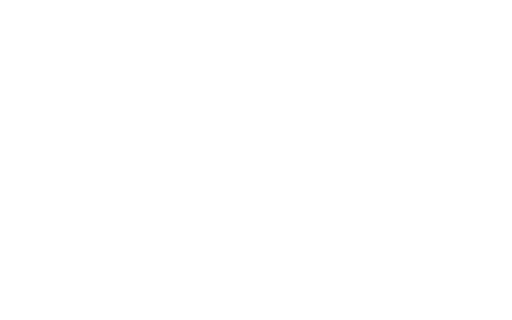
t = 0.00 s
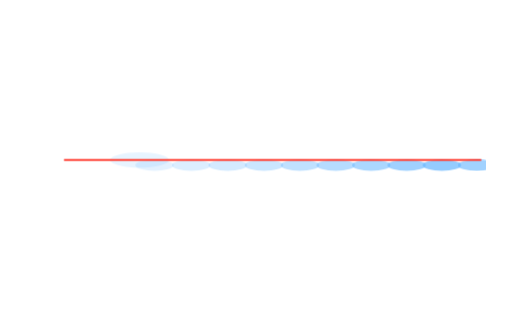
t = 1.12 s
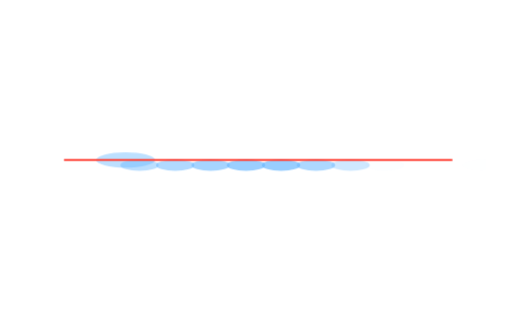
t = 2.32 s
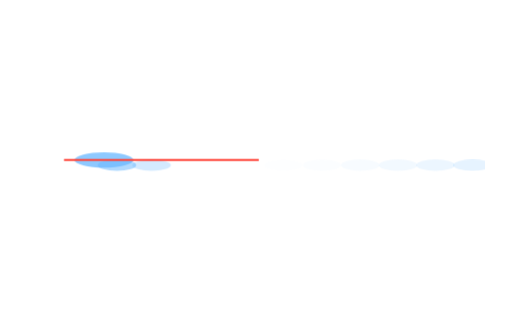
t = 3.46 s
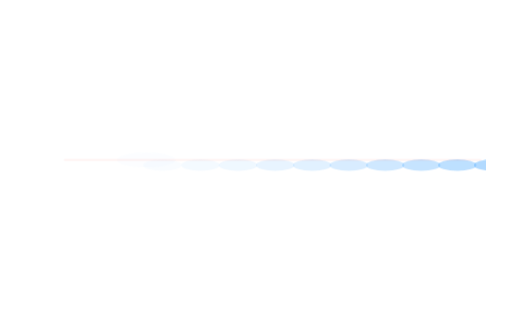
t = 4.64 s
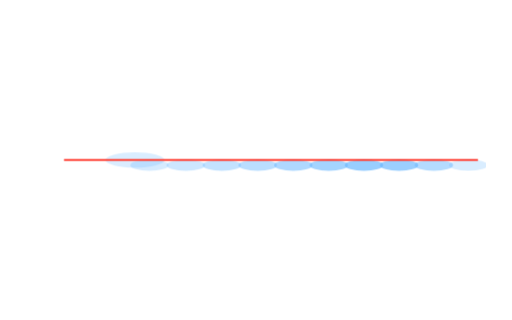
t = 5.77 s

The animated SVG that drew these frames (rendered in a browser with its animation timeline set to each time). Animation: 20 CSS @keyframes rules; one cycle of 6.89 s, repeats indefinitely.

<svg xmlns="http://www.w3.org/2000/svg" viewBox="0 0 800 500" width="800" height="500"><style>
.p{stroke-dasharray:9 120;stroke-dashoffset:9;animation:run 3.4s linear infinite}
@keyframes run{to{stroke-dashoffset:-120}}
.blink{animation:blink 2.2s ease-in-out infinite}
@keyframes blink{50%{opacity:.12}}
.hot{animation:hot 1.6s ease-in-out infinite;transform-box:fill-box;transform-origin:center}
@keyframes hot{50%{opacity:.55;transform:scale(.8)}}
.smk{animation:smk 4.5s ease-out infinite;opacity:0;transform-box:fill-box;transform-origin:center}
@keyframes smk{0%{opacity:0;transform:translateY(10px) scale(.6)}25%{opacity:1}100%{opacity:0;transform:translateY(-190px) scale(1.6)}}
.spark{animation:spark 1.2s ease-out infinite;opacity:0}
@keyframes spark{0%{opacity:1;transform:translate(0,0)}100%{opacity:0;transform:translate(var(--dx),var(--dy))}}
.wv{animation:wv 3.2s linear infinite}
@keyframes wv{to{transform:translateX(-500px)}}
.cloth{animation:cloth .9s linear infinite}
@keyframes cloth{to{transform:translateY(12px)}}
.reed{animation:reed .45s ease-in-out infinite alternate}
@keyframes reed{to{transform:translateY(-10px)}}
.draw{stroke-dasharray:420;stroke-dashoffset:420;animation:draw 3.5s ease-in-out infinite}
@keyframes draw{60%,100%{stroke-dashoffset:0}}
.eq{transform-box:fill-box;transform-origin:50% 100%;animation:eq 1.1s ease-in-out infinite alternate}
@keyframes eq{0%{transform:scaleY(.35)}100%{transform:scaleY(1)}}
.lift{animation:lift 6s ease-in-out infinite}
@keyframes lift{0%,15%,85%,100%{transform:translateY(0)}45%,55%{transform:translateY(-230px)}}
.sweep{animation:sweep 4.5s ease-in-out infinite}
@keyframes sweep{0%{transform:translateX(-700px)}60%,100%{transform:translateX(900px)}}
@media (prefers-reduced-motion:reduce){*{animation:none!important}.p{display:none}.draw{stroke-dashoffset:0}.smk,.spark{display:none}}
</style><style>
.rip{transform-box:fill-box;transform-origin:center;animation:rip 2.6s ease-out infinite}
@keyframes rip{0%{transform:scale(.2);opacity:.9}70%,100%{transform:scale(2.2);opacity:0}}
.gauge{animation:gauge 3s ease-in-out infinite alternate}
@keyframes gauge{from{stroke-dashoffset:34}to{stroke-dashoffset:22}}
.hz{transform-box:fill-box;transform-origin:0 50%;animation:hz 2.4s ease-in-out infinite alternate}
@keyframes hz{from{transform:scaleX(.82)}to{transform:scaleX(1)}}
.fast{animation:blink .5s steps(2) infinite}
.rl{animation:rl 3.6s cubic-bezier(.45,0,.55,1) infinite}
.rr{animation:rr 3.6s cubic-bezier(.45,0,.55,1) infinite}
@keyframes rl{0%,100%{transform:translateX(0)}42%,52%{transform:translateX(330px)}}
@keyframes rr{0%,100%{transform:translateX(0)}42%,52%{transform:translateX(-330px)}}
.weft{stroke-dasharray:100 100;stroke-dashoffset:100;animation:weft 3.6s linear infinite}
@keyframes weft{0%{stroke-dashoffset:100;opacity:1}88%{stroke-dashoffset:0;opacity:1}100%{stroke-dashoffset:0;opacity:0}}
.weftf{stroke-dasharray:100 100;stroke-dashoffset:100;animation:weftf 1.6s cubic-bezier(.3,.6,.4,1) infinite}
@keyframes weftf{0%{stroke-dashoffset:100;opacity:1}70%{stroke-dashoffset:0;opacity:1}100%{stroke-dashoffset:0;opacity:0}}
.puff{animation:puff 1.6s ease-out infinite;opacity:0}
@keyframes puff{0%{opacity:0;transform:translateX(0)}20%{opacity:.9}100%{opacity:0;transform:translateX(90px)}}
@media (prefers-reduced-motion:reduce){*{animation:none!important}.weft,.weftf{stroke-dashoffset:0}.rip,.puff{display:none}}
</style><defs>
<clipPath id="bclip"><rect x="320" y="170" width="1760" height="840" rx="20"/></clipPath>
<linearGradient id="board" x1="0" y1="0" x2="1" y2="1"><stop offset="0" stop-color="#14382f"/><stop offset=".55" stop-color="#0d2720"/><stop offset="1" stop-color="#081a15"/></linearGradient>
<pattern id="hatch" width="16" height="16" patternUnits="userSpaceOnUse" patternTransform="rotate(45)"><path d="M0 0V16" stroke="#1a463b" stroke-width="2"/></pattern>
<linearGradient id="chip" x1="0" y1="0" x2="0" y2="1"><stop offset="0" stop-color="#26272b"/><stop offset="1" stop-color="#0c0c0e"/></linearGradient>
<linearGradient id="die" x1="0" y1="0" x2="1" y2="1"><stop offset="0" stop-color="#3a3d44"/><stop offset=".5" stop-color="#1b1c20"/><stop offset="1" stop-color="#2e3036"/></linearGradient>
<linearGradient id="pin" x1="0" y1="0" x2="1" y2="0"><stop offset="0" stop-color="#8d939b"/><stop offset=".5" stop-color="#eef1f4"/><stop offset="1" stop-color="#8d939b"/></linearGradient>
<linearGradient id="pinh" x1="0" y1="0" x2="0" y2="1"><stop offset="0" stop-color="#8d939b"/><stop offset=".5" stop-color="#eef1f4"/><stop offset="1" stop-color="#8d939b"/></linearGradient>
<linearGradient id="gold" x1="0" y1="0" x2="1" y2="1"><stop offset="0" stop-color="#f3dc9b"/><stop offset=".5" stop-color="#c9a24f"/><stop offset="1" stop-color="#8f6e2c"/></linearGradient>
<radialGradient id="alu" cx="40%" cy="35%" r="70%"><stop offset="0" stop-color="#f4f6f8"/><stop offset=".6" stop-color="#b9bec5"/><stop offset="1" stop-color="#6c7178"/></radialGradient>
<linearGradient id="ind" x1="0" y1="0" x2="1" y2="1"><stop offset="0" stop-color="#4a4d53"/><stop offset="1" stop-color="#1d1e21"/></linearGradient>
<linearGradient id="sheen" x1="0" y1="0" x2="1" y2="1"><stop offset="0" stop-color="#fff" stop-opacity=".09"/><stop offset=".35" stop-color="#fff" stop-opacity="0"/><stop offset="1" stop-color="#2997FF" stop-opacity=".06"/></linearGradient>
<filter id="shadow" x="-10%" y="-10%" width="120%" height="140%"><feGaussianBlur stdDeviation="30"/></filter>
<filter id="soft" x="-30%" y="-30%" width="160%" height="160%"><feGaussianBlur stdDeviation="6"/></filter>
<filter id="blur12" x="-50%" y="-50%" width="200%" height="200%"><feGaussianBlur stdDeviation="12"/></filter>
<filter id="blur30" x="-20%" y="-20%" width="140%" height="180%"><feGaussianBlur stdDeviation="30"/></filter>
<radialGradient id="glowB" r="50%"><stop offset="0" stop-color="#2997FF" stop-opacity=".9"/><stop offset="1" stop-color="#2997FF" stop-opacity="0"/></radialGradient>
<radialGradient id="glowG" r="50%"><stop offset="0" stop-color="#30D158" stop-opacity=".9"/><stop offset="1" stop-color="#30D158" stop-opacity="0"/></radialGradient>
<radialGradient id="glowO" r="50%"><stop offset="0" stop-color="#FF9F0A" stop-opacity=".9"/><stop offset="1" stop-color="#FF9F0A" stop-opacity="0"/></radialGradient>
<radialGradient id="hot" r="50%"><stop offset="0" stop-color="#fff3d6"/><stop offset=".25" stop-color="#ffb347" stop-opacity=".9"/><stop offset="1" stop-color="#ff6a00" stop-opacity="0"/></radialGradient>
<radialGradient id="smoke" r="50%"><stop offset="0" stop-color="#fff" stop-opacity=".22"/><stop offset="1" stop-color="#fff" stop-opacity="0"/></radialGradient>
<radialGradient id="vig" cx="55%" cy="60%" r="75%"><stop offset=".55" stop-color="#000" stop-opacity="0"/><stop offset="1" stop-color="#000" stop-opacity=".75"/></radialGradient>
<linearGradient id="handle" x1="0" y1="0" x2="0" y2="1"><stop offset="0" stop-color="#3a3a3d"/><stop offset=".45" stop-color="#1c1c1e"/><stop offset="1" stop-color="#050505"/></linearGradient>
<linearGradient id="steel" x1="0" y1="0" x2="0" y2="1"><stop offset="0" stop-color="#6d7279"/><stop offset=".35" stop-color="#f2f4f6"/><stop offset=".7" stop-color="#9aa0a7"/><stop offset="1" stop-color="#4b4f55"/></linearGradient>
<linearGradient id="tipg" x1="0" y1="0" x2="0" y2="1"><stop offset="0" stop-color="#5a4a3a"/><stop offset=".4" stop-color="#d9c3a5"/><stop offset="1" stop-color="#3b3027"/></linearGradient>
<linearGradient id="steelH" x1="0" y1="0" x2="0" y2="1"><stop offset="0" stop-color="#f4f5f7"/><stop offset=".5" stop-color="#c3c7cd"/><stop offset="1" stop-color="#8b9097"/></linearGradient>
<linearGradient id="inside" x1="0" y1="0" x2="0" y2="1"><stop offset="0" stop-color="#1c1c1e"/><stop offset="1" stop-color="#3a3a3c"/></linearGradient>
<linearGradient id="frame" x1="0" y1="0" x2="1" y2="0"><stop offset="0" stop-color="#d7dadf"/><stop offset=".5" stop-color="#ffffff"/><stop offset="1" stop-color="#b9bdc4"/></linearGradient>
<linearGradient id="fabric" x1="0" y1="0" x2="0" y2="1"><stop offset="0" stop-color="#2c5fb3"/><stop offset="1" stop-color="#173a78"/></linearGradient>
<pattern id="weave" width="12" height="12" patternUnits="userSpaceOnUse"><rect width="12" height="12" fill="url(#fabric)"/><rect width="6" height="6" fill="#fff" opacity=".10"/><rect x="6" y="6" width="6" height="6" fill="#fff" opacity=".10"/><rect x="6" width="6" height="6" fill="#000" opacity=".06"/></pattern>
<linearGradient id="fade" x1="0" y1="0" x2="0" y2="1"><stop offset="0" stop-color="#fff" stop-opacity="0"/><stop offset="1" stop-color="#fff" stop-opacity=".25"/></linearGradient>
<linearGradient id="scr" x1="0" y1="0" x2="1" y2="1"><stop offset="0" stop-color="#0b1220"/><stop offset="1" stop-color="#121a2c"/></linearGradient>
<linearGradient id="body" x1="0" y1="0" x2="1" y2="1"><stop offset="0" stop-color="#3a3a3d"/><stop offset="1" stop-color="#1a1a1c"/></linearGradient>
<linearGradient id="bump" x1="0" y1="0" x2="0" y2="1"><stop offset="0" stop-color="#2a2a2c"/><stop offset="1" stop-color="#0d0d0e"/></linearGradient>
<radialGradient id="knob" cx="40%" cy="35%" r="70%"><stop offset="0" stop-color="#6e7279"/><stop offset=".7" stop-color="#2c2d31"/><stop offset="1" stop-color="#151517"/></radialGradient>
<pattern id="grid" width="52" height="52" patternUnits="userSpaceOnUse"><path d="M52 0H0V52" fill="none" stroke="#2c3a4a" stroke-width="1.2"/></pattern>
<linearGradient id="red" x1="0" y1="0" x2="0" y2="1"><stop offset="0" stop-color="#ff3b3b"/><stop offset=".55" stop-color="#e30613"/><stop offset="1" stop-color="#a1040e"/></linearGradient>
<linearGradient id="gph" x1="0" y1="0" x2="0" y2="1"><stop offset="0" stop-color="#4a4a4e"/><stop offset="1" stop-color="#1c1c1e"/></linearGradient>
<radialGradient id="tire" r="50%"><stop offset=".55" stop-color="#2a2a2c"/><stop offset=".9" stop-color="#111"/><stop offset="1" stop-color="#000"/></radialGradient>
<radialGradient id="hub" cx="40%" cy="35%" r="70%"><stop offset="0" stop-color="#f2f4f6"/><stop offset="1" stop-color="#7d828a"/></radialGradient>
<linearGradient id="top" x1="0" y1="0" x2="1" y2="1"><stop offset="0" stop-color="#f2f4f7"/><stop offset=".5" stop-color="#c7ccd3"/><stop offset="1" stop-color="#9aa0a8"/></linearGradient>
<linearGradient id="left" x1="0" y1="0" x2="0" y2="1"><stop offset="0" stop-color="#9aa0a8"/><stop offset="1" stop-color="#5b6068"/></linearGradient>
<linearGradient id="right" x1="0" y1="0" x2="0" y2="1"><stop offset="0" stop-color="#7a8088"/><stop offset="1" stop-color="#3f434a"/></linearGradient>
<linearGradient id="conn" x1="0" y1="0" x2="0" y2="1"><stop offset="0" stop-color="#2c2c2e"/><stop offset="1" stop-color="#0b0b0c"/></linearGradient>
<linearGradient id="sw" x1="0" y1="0" x2="1" y2="0"><stop offset="0" stop-color="#fff" stop-opacity="0"/><stop offset=".5" stop-color="#fff" stop-opacity=".6"/><stop offset="1" stop-color="#fff" stop-opacity="0"/></linearGradient>
</defs><clipPath id="ajc"><rect x="42" y="188" width="716" height="124"/></clipPath><g clip-path="url(#ajc)"><g class="puff"><ellipse cx="140" cy="250" rx="46" ry="12" fill="#6BB8FF" opacity=".9"/></g><g class="puff" style="animation-delay:0.08s"><ellipse cx="167" cy="258" rx="30" ry="9" fill="#6BB8FF" opacity=".8"/></g><g class="puff" style="animation-delay:0.17s"><ellipse cx="229" cy="258" rx="30" ry="9" fill="#6BB8FF" opacity=".8"/></g><g class="puff" style="animation-delay:0.26s"><ellipse cx="291" cy="258" rx="30" ry="9" fill="#6BB8FF" opacity=".8"/></g><g class="puff" style="animation-delay:0.35s"><ellipse cx="353" cy="258" rx="30" ry="9" fill="#6BB8FF" opacity=".8"/></g><g class="puff" style="animation-delay:0.44s"><ellipse cx="415" cy="258" rx="30" ry="9" fill="#6BB8FF" opacity=".8"/></g><g class="puff" style="animation-delay:0.53s"><ellipse cx="477" cy="258" rx="30" ry="9" fill="#6BB8FF" opacity=".8"/></g><g class="puff" style="animation-delay:0.62s"><ellipse cx="539" cy="258" rx="30" ry="9" fill="#6BB8FF" opacity=".8"/></g><g class="puff" style="animation-delay:0.71s"><ellipse cx="601" cy="258" rx="30" ry="9" fill="#6BB8FF" opacity=".8"/></g><g class="puff" style="animation-delay:0.80s"><ellipse cx="663" cy="258" rx="30" ry="9" fill="#6BB8FF" opacity=".8"/></g><g class="puff" style="animation-delay:0.89s"><ellipse cx="725" cy="258" rx="30" ry="9" fill="#6BB8FF" opacity=".8"/></g><path class="weftf" pathLength="100" d="M100 250 H752" stroke="#FF453A" stroke-width="3" fill="none"/></g></svg>
